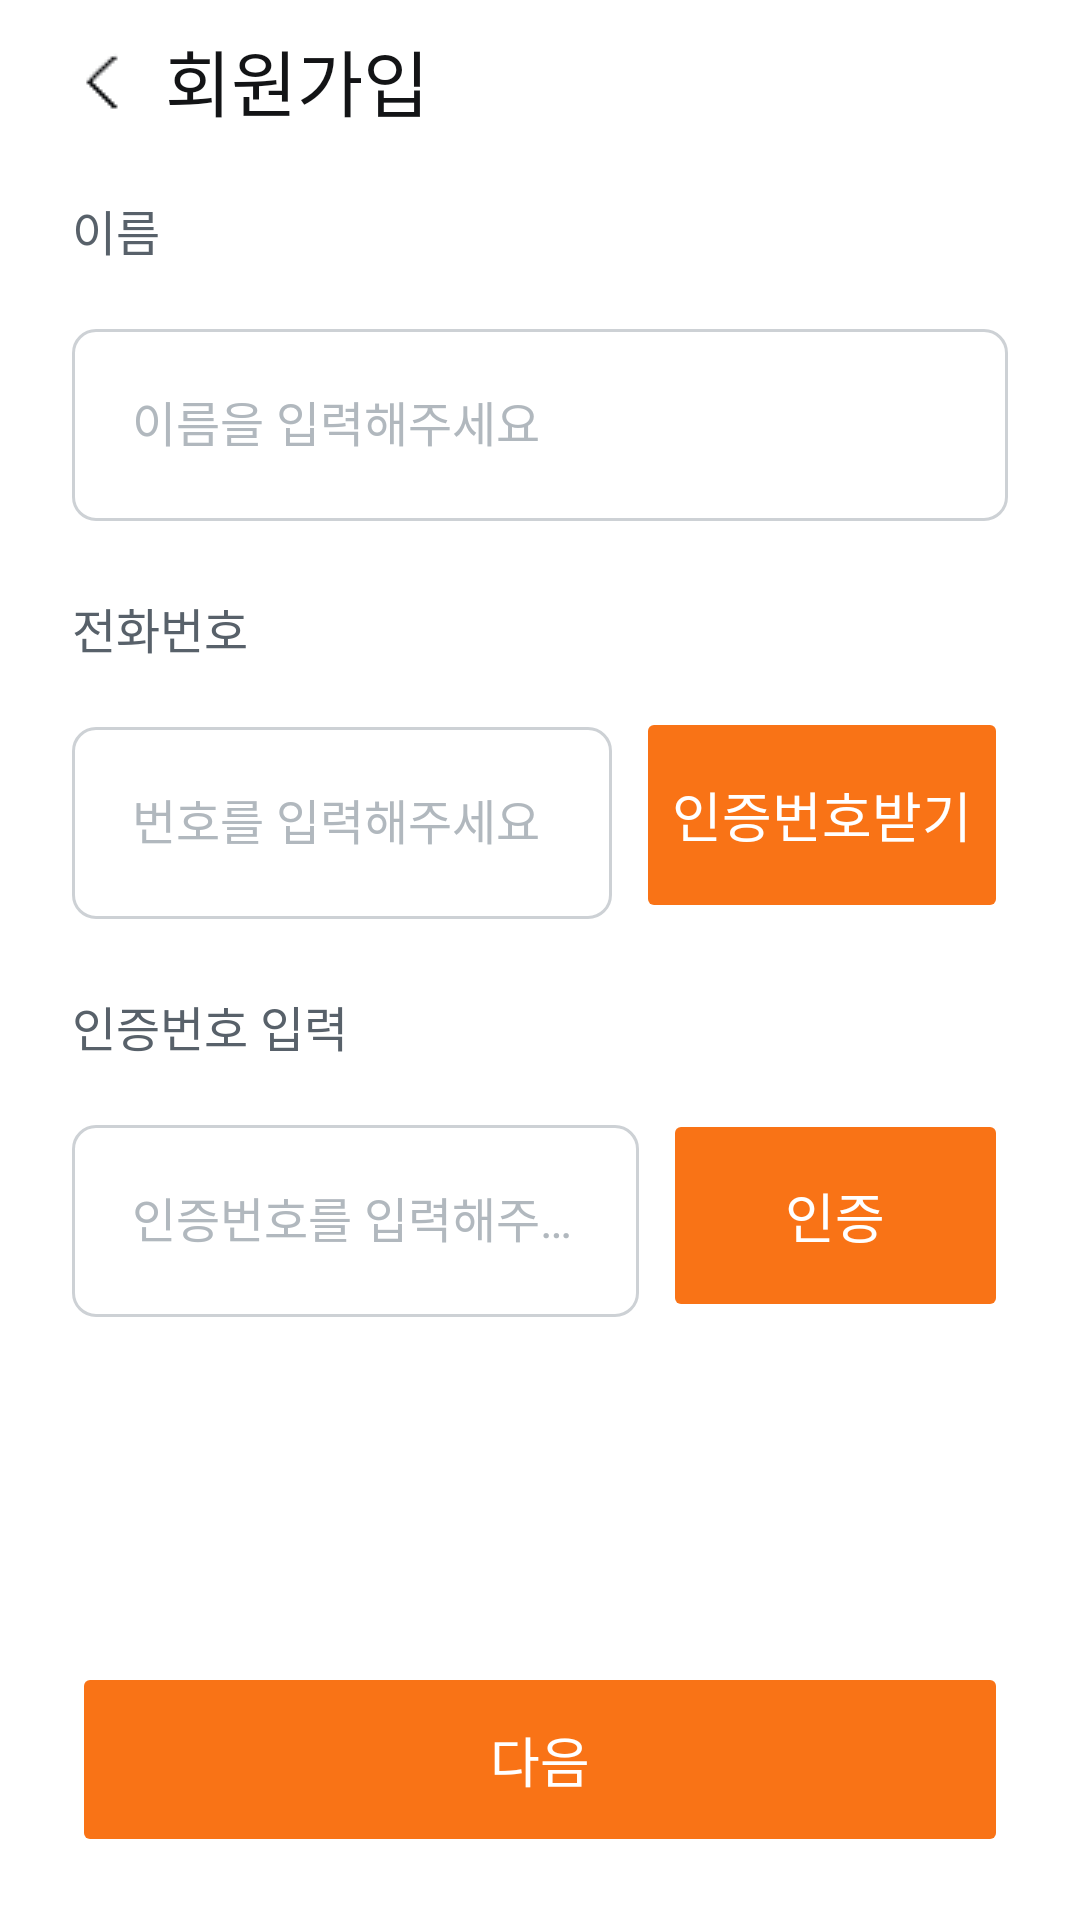

Android layout source for this screen:
<!-- AndroidManifest.xml: application theme Theme.Smart_Safety_Management -->
<!-- res/layout/sign_up_2.xml -->
<?xml version="1.0" encoding="utf-8"?>
<androidx.constraintlayout.widget.ConstraintLayout
    xmlns:android="http://schemas.android.com/apk/res/android"
    xmlns:app="http://schemas.android.com/apk/res-auto"
    android:layout_width="match_parent"
    android:layout_height="match_parent"
    android:background="@color/base">

    
    <ImageButton
        android:id="@+id/imageButton"
        android:layout_width="23dp"
        android:layout_height="29dp"
        android:layout_marginStart="24dp"
        android:layout_marginTop="12dp"
        android:background="?attr/selectableItemBackgroundBorderless"
        app:layout_constraintStart_toStartOf="parent"
        app:layout_constraintTop_toTopOf="parent"
        app:srcCompat="@drawable/icon_back"
        app:tint="@color/gray900_gray50"/>

    
    <TextView
        android:id="@+id/sign_up"
        android:layout_width="wrap_content"
        android:layout_height="wrap_content"
        android:layout_marginStart="8dp"
        android:fontFamily="@font/pretendard_bold"
        android:text="회원가입"
        android:letterSpacing="0"
        android:textColor="@color/gray900_gray50"
        android:textSize="24sp"
        app:layout_constraintBottom_toBottomOf="@id/imageButton"
        app:layout_constraintStart_toEndOf="@id/imageButton"
        app:layout_constraintTop_toTopOf="@id/imageButton" />

    
    <TextView
        android:id="@+id/tv_name_label"
        android:layout_width="wrap_content"
        android:layout_height="wrap_content"
        android:layout_margin="24dp"
        android:fontFamily="@font/pretendard_medium"
        android:text="이름"
        android:letterSpacing="0"
        android:textColor="@color/gray700_gray400"
        android:textSize="16sp"
        app:layout_constraintStart_toStartOf="parent"
        app:layout_constraintTop_toBottomOf="@id/imageButton" />

    
    <com.google.android.material.textfield.TextInputLayout
        android:id="@+id/til_write_name"
        android:layout_width="0dp"
        android:layout_height="wrap_content"
        android:layout_marginStart="24dp"
        android:layout_marginTop="16dp"
        android:layout_marginEnd="24dp"
        android:layout_marginBottom="24dp"
        android:textColorHint="@color/et_hint_color"
        app:boxCornerRadiusBottomEnd="8dp"
        app:boxCornerRadiusBottomStart="8dp"
        app:boxCornerRadiusTopEnd="8dp"
        app:boxCornerRadiusTopStart="8dp"
        app:layout_constraintEnd_toEndOf="parent"
        app:layout_constraintStart_toStartOf="parent"
        app:layout_constraintTop_toBottomOf="@id/tv_name_label"
        app:boxBackgroundMode="outline"
        app:boxBackgroundColor="@color/white_gray900"
        app:boxStrokeWidth="1dp"
        app:boxStrokeWidthFocused="1dp"
        app:boxStrokeColor="@color/til_stroke"
        app:hintTextColor="@color/et_hint_color">

        <com.google.android.material.textfield.TextInputEditText
            android:id="@+id/et_name"
            android:layout_width="match_parent"
            android:layout_height="64dp"
            app:boxBackgroundColor="@color/white_gray900"
            android:fontFamily="@font/pretendard_medium"
            android:hint="이름을 입력해주세요"
            android:letterSpacing="0"
            android:inputType="text"
            android:maxLines="1"
            android:padding="20dp"
            android:textCursorDrawable="@null"
            android:textColor="@color/black_white"/>
    </com.google.android.material.textfield.TextInputLayout>

    
    <TextView
        android:id="@+id/tv_phone_number_label"
        android:layout_width="wrap_content"
        android:layout_height="wrap_content"
        android:layout_marginStart="24dp"
        android:layout_marginTop="24dp"
        android:fontFamily="@font/pretendard_medium"
        android:text="전화번호"
        android:letterSpacing="0"
        android:textColor="@color/gray700_gray400"
        android:textSize="16sp"
        app:layout_constraintStart_toStartOf="parent"
        app:layout_constraintTop_toBottomOf="@id/til_write_name" />

    
    <com.google.android.material.textfield.TextInputLayout
        android:id="@+id/til_write_phone_number"
        android:layout_width="0dp"
        android:layout_height="wrap_content"
        android:layout_marginStart="24dp"
        android:layout_marginTop="16dp"
        android:layout_marginEnd="8dp"
        android:textColorHint="@color/et_hint_color"
        app:boxBackgroundMode="outline"
        app:boxBackgroundColor="@color/white_gray900"
        app:boxStrokeWidth="1dp"
        app:boxStrokeWidthFocused="1dp"
        app:boxStrokeColor="@color/til_stroke"
        app:boxCornerRadiusTopStart="8dp"
        app:boxCornerRadiusTopEnd="8dp"
        app:boxCornerRadiusBottomStart="8dp"
        app:boxCornerRadiusBottomEnd="8dp"
        app:layout_constraintStart_toStartOf="parent"
        app:layout_constraintEnd_toStartOf="@id/phone_number_button"
        app:layout_constraintTop_toBottomOf="@id/tv_phone_number_label"
        app:layout_constraintHorizontal_weight="7"
        app:hintTextColor="@color/et_hint_color">

        <com.google.android.material.textfield.TextInputEditText
            android:id="@+id/et_phone_number"
            android:layout_width="match_parent"
            android:layout_height="64dp"
            android:fontFamily="@font/pretendard_medium"
            android:hint="번호를 입력해주세요"
            android:letterSpacing="0"
            android:textColor="@color/black_white"
            android:padding="20dp"
            android:inputType="phone"
            android:textCursorDrawable="@null"/>
    </com.google.android.material.textfield.TextInputLayout>

    
    <Button
        android:id="@+id/phone_number_button"
        android:layout_width="0dp"
        android:layout_height="72dp"
        android:layout_marginEnd="24dp"
        android:backgroundTint="#F97316"
        android:text="인증번호받기"
        android:letterSpacing="0"
        android:textColor="@color/white_gray950"
        android:textSize="18sp"
        android:fontFamily="@font/pretendard_semibold"
        android:stateListAnimator="@null"
        app:cornerRadius="8dp"
        app:layout_constraintTop_toTopOf="@id/til_write_phone_number"
        app:layout_constraintBottom_toBottomOf="@id/til_write_phone_number"
        app:layout_constraintEnd_toEndOf="parent"
        app:layout_constraintHorizontal_weight="3"/>

    
    <TextView
        android:id="@+id/tv_verify_label"
        android:layout_width="wrap_content"
        android:layout_height="wrap_content"
        android:layout_marginStart="24dp"
        android:layout_marginTop="24dp"
        android:fontFamily="@font/pretendard_medium"
        android:text="인증번호 입력"
        android:letterSpacing="0"
        android:textColor="@color/gray700_gray400"
        android:textSize="16sp"
        app:layout_constraintStart_toStartOf="parent"
        app:layout_constraintTop_toBottomOf="@id/til_write_phone_number" />

    
    <com.google.android.material.textfield.TextInputLayout
        android:id="@+id/til_write_verify"
        android:layout_width="0dp"
        android:layout_height="71dp"
        android:layout_marginStart="24dp"
        android:layout_marginTop="16dp"
        android:layout_marginEnd="8dp"
        android:textColorHint="@color/et_hint_color"
        app:boxBackgroundMode="outline"
        app:boxBackgroundColor="@color/white_gray900"
        app:boxStrokeWidth="1dp"
        app:boxStrokeWidthFocused="1dp"
        app:boxStrokeColor="@color/til_stroke"
        app:boxCornerRadiusBottomEnd="8dp"
        app:boxCornerRadiusBottomStart="8dp"
        app:boxCornerRadiusTopEnd="8dp"
        app:boxCornerRadiusTopStart="8dp"
        app:layout_constraintStart_toStartOf="parent"
        app:layout_constraintEnd_toStartOf="@id/verify_button"
        app:layout_constraintTop_toBottomOf="@id/tv_verify_label"
        app:layout_constraintHorizontal_weight="7"
        app:hintTextColor="@color/et_hint_color">

        <com.google.android.material.textfield.TextInputEditText
            android:id="@+id/et_verify"
            android:layout_width="match_parent"
            android:layout_height="64dp"
            app:boxBackgroundColor="@color/white_gray900"
            android:fontFamily="@font/pretendard_medium"
            android:hint="인증번호를 입력해주세요"
            android:letterSpacing="0"
            android:inputType="number"
            android:padding="20dp"
            android:textColor="@color/black_white"
            android:textCursorDrawable="@null"/>
    </com.google.android.material.textfield.TextInputLayout>

    
    <Button
        android:id="@+id/verify_button"
        android:layout_width="115dp"
        android:layout_height="71dp"
        android:layout_marginEnd="24dp"
        android:backgroundTint="#F97316"
        android:fontFamily="@font/pretendard_semibold"
        android:text="인증"
        android:letterSpacing="0"
        android:textColor="@color/white_gray950"
        android:textSize="18sp"
        android:stateListAnimator="@null"
        app:cornerRadius="8dp"
        app:layout_constraintBottom_toBottomOf="@id/til_write_verify"
        app:layout_constraintEnd_toEndOf="parent"
        app:layout_constraintStart_toEndOf="@id/til_write_verify"
        app:layout_constraintTop_toTopOf="@id/til_write_verify"
        app:layout_constraintHorizontal_weight="3"/>

    
    <LinearLayout
        android:id="@+id/ll_notice"
        android:layout_width="wrap_content"
        android:layout_height="wrap_content"
        android:orientation="horizontal"
        android:gravity="center_vertical"
        app:layout_constraintTop_toBottomOf="@id/til_write_verify"
        app:layout_constraintStart_toStartOf="@id/til_write_verify"
        android:layout_marginTop="4dp"
        android:visibility="gone">

        <ImageView
            android:id="@+id/iv_notice"
            android:layout_width="16dp"
            android:layout_height="16dp"
            android:foregroundGravity="center"
            app:srcCompat="@drawable/ic_success" />

        <TextView
            android:id="@+id/tv_notice"
            android:layout_width="wrap_content"
            android:layout_height="wrap_content"
            android:text="인증이 완료되었습니다."
            android:letterSpacing="0"
            android:textSize="12sp"
            android:textColor="@color/teal500"
            android:visibility="visible"
            android:layout_marginStart="4dp"/>
    </LinearLayout>

    
    <Button
        android:id="@+id/next_button"
        android:layout_width="0dp"
        android:layout_height="65dp"
        android:layout_marginStart="24dp"
        android:layout_marginEnd="24dp"
        android:layout_marginBottom="21dp"
        android:backgroundTint="#F97316"
        android:fontFamily="@font/pretendard_semibold"
        android:text="다음"
        android:letterSpacing="0"
        android:textColor="@color/white_black"
        android:textSize="18sp"
        android:stateListAnimator="@null"
        app:cornerRadius="8dp"
        app:layout_constraintBottom_toBottomOf="parent"
        app:layout_constraintEnd_toEndOf="parent"
        app:layout_constraintStart_toStartOf="parent" />

</androidx.constraintlayout.widget.ConstraintLayout>
<!-- resources referenced by this layout -->
<resources>
  <color name="base">#FFFFFF</color>
  <color name="black_white">#000000</color>
  <color name="gray700_gray400">#58616A</color>
  <color name="gray900_gray50">#131416</color>
  <color name="teal500">#04BC93</color>
  <color name="white_black">#FFFFFF</color>
  <color name="white_gray900">#FFFFFF</color>
  <color name="white_gray950">#FFFFFF</color>
  <!-- drawable ic_success (drawable) -->
  <vector xmlns:android="http://schemas.android.com/apk/res/android"
      android:width="16dp"
      android:height="16dp"
      android:viewportWidth="16"
      android:viewportHeight="16">
    <group>
      <clip-path
          android:pathData="M0,0h16v16h-16z"/>
      <path
          android:pathData="M8,14.667C11.682,14.667 14.667,11.682 14.667,8.001C14.667,4.319 11.682,1.334 8,1.334C4.318,1.334 1.333,4.319 1.333,8.001C1.333,11.682 4.318,14.667 8,14.667Z"
          android:strokeLineJoin="round"
          android:strokeWidth="1.33333"
          android:fillColor="#00000000"
          android:strokeColor="#04BC93"
          android:strokeLineCap="round"/>
      <path
          android:pathData="M6,7.999L7.333,9.333L10,6.666"
          android:strokeLineJoin="round"
          android:strokeWidth="1.33333"
          android:fillColor="#00000000"
          android:strokeColor="#04BC93"
          android:strokeLineCap="round"/>
    </group>
  </vector>
  <!-- drawable icon_back: png bitmap (drawable, 374 bytes) -->
  <style name="Theme.Smart_Safety_Management" parent="Theme.MaterialComponents.DayNight.NoActionBar">
  
          <item name="android:letterSpacing">0</item>
          <item name="materialButtonStyle">@style/Widget.App.Button</item>
  
          
          <item name="android:statusBarColor">@color/white</item>
          <item name="android:windowLightStatusBar">true</item>
      </style>
  <style name="Widget.App.Button" parent="Widget.MaterialComponents.Button">
          <item name="android:textAllCaps">false</item>
          <item name="android:letterSpacing">0</item>
      </style>
  <color name="white">#FFFFFF</color>
</resources>
